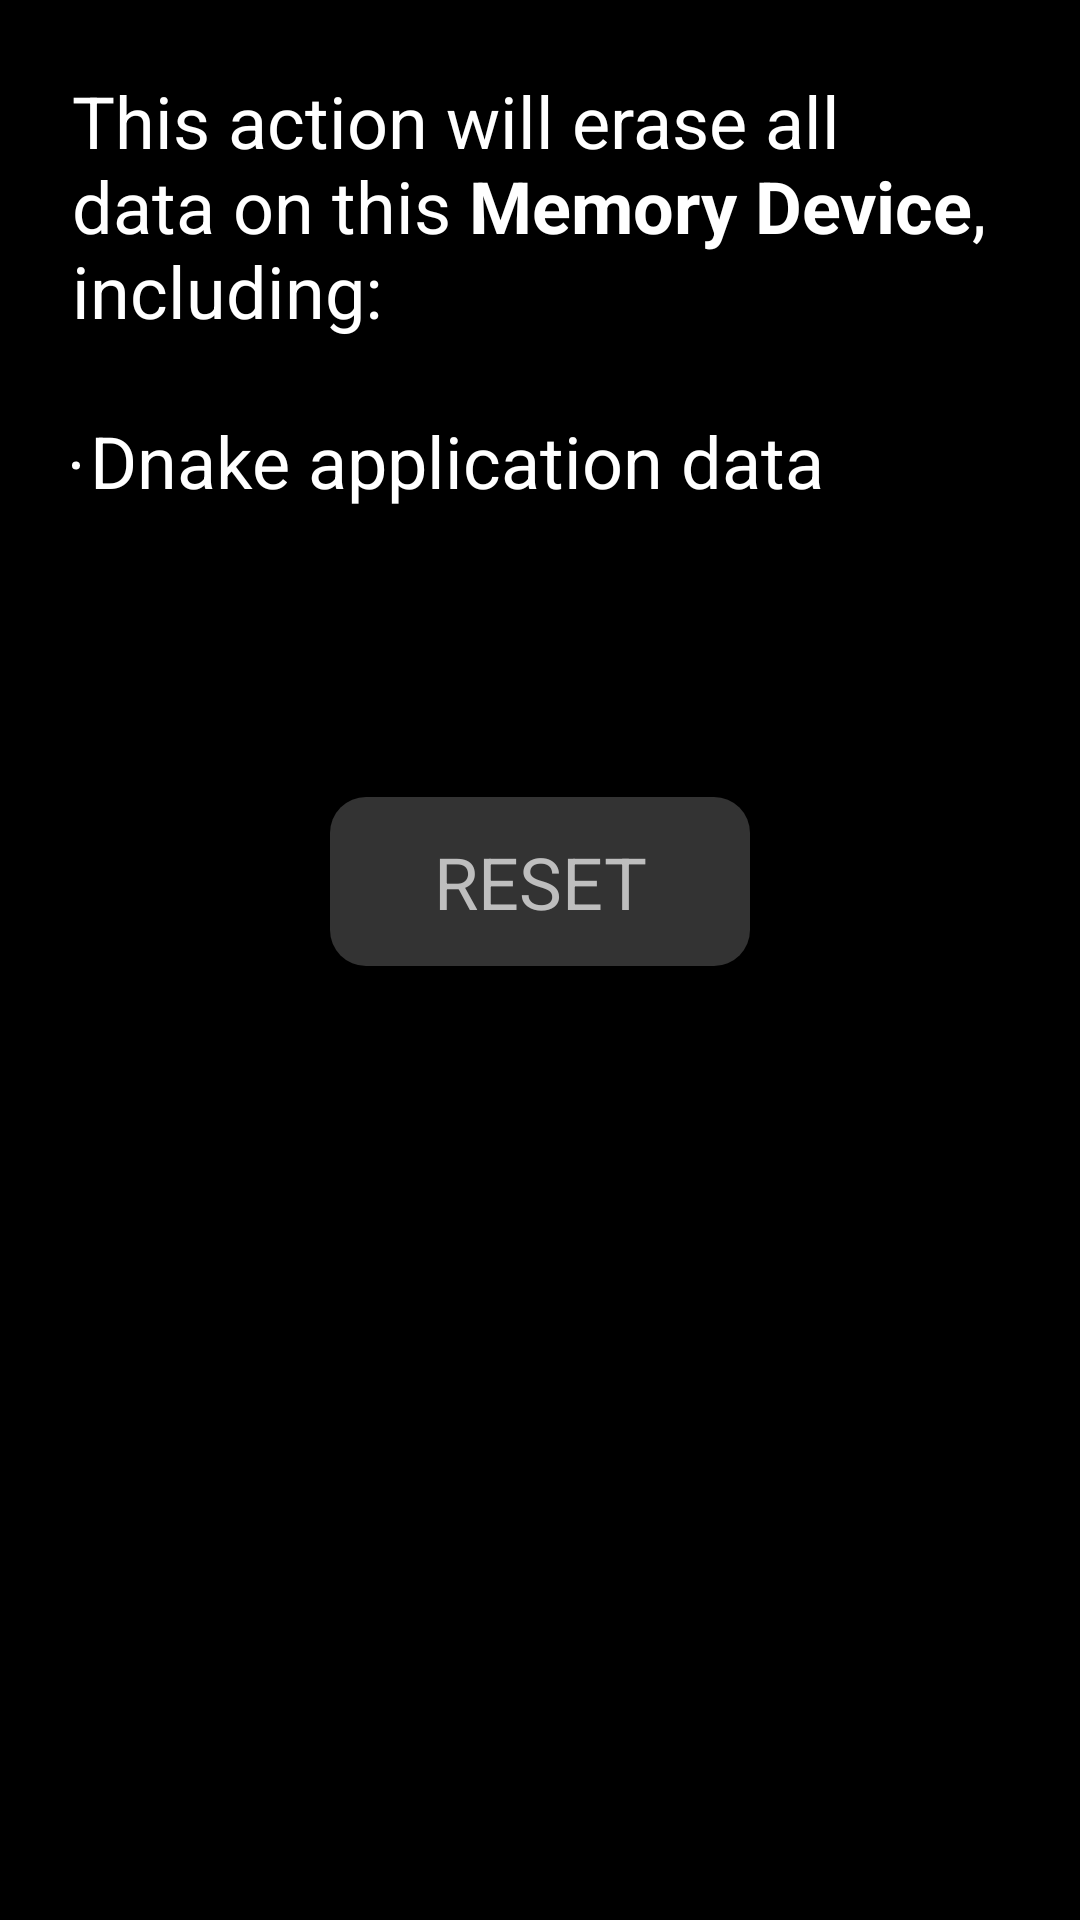

The Android layout XML behind this screen, and the referenced resources:
<!-- AndroidManifest.xml: application theme AppBaseTheme -->
<!-- res/layout/fragment_reset.xml -->
<?xml version="1.0" encoding="utf-8"?>
<RelativeLayout xmlns:android="http://schemas.android.com/apk/res/android"
    xmlns:app="http://schemas.android.com/apk/res-auto"
    android:layout_width="match_parent"
    android:layout_height="match_parent">

    <LinearLayout
        android:id="@+id/layout_desc"
        android:layout_width="match_parent"
        android:layout_height="wrap_content"
        android:layout_alignParentTop="true"
        android:orientation="vertical"
        android:padding="24dp">

        <TextView
            android:layout_width="match_parent"
            android:layout_height="wrap_content"
            android:text="@string/master_clear_desc"
            android:textColor="@color/white"
            android:textSize="24sp" />
    </LinearLayout>

    <LinearLayout
        android:id="@+id/layout_popup_confirm"
        android:layout_width="match_parent"
        android:layout_height="360dp"
        android:layout_centerInParent="true"
        android:layout_marginLeft="120dp"
        android:layout_marginRight="120dp"
        android:background="@drawable/shape_layout_24_white"
        android:orientation="vertical"
        android:visibility="gone">

        <TextView
            android:layout_width="match_parent"
            android:layout_height="0dp"
            android:layout_weight="1"
            android:gravity="center"
            android:text="@string/prompt_reset"
            android:textColor="@color/white"
            android:textSize="28sp" />

        <View
            android:layout_width="match_parent"
            android:layout_height="0.5dp"
            android:background="@color/white" />

        <LinearLayout
            android:layout_width="match_parent"
            android:layout_height="72dp"
            android:orientation="horizontal">

            <TextView
                android:id="@+id/btn_cancel"
                android:layout_width="0dp"
                android:layout_height="match_parent"
                android:layout_weight="1"
                android:gravity="center"
                android:text="@string/dialog_cancel"
                android:textColor="@color/white"
                android:textSize="28sp" />

            <View
                android:layout_width="0.5dp"
                android:layout_height="match_parent"
                android:background="@color/white" />

            <TextView
                android:id="@+id/btn_confirm"
                android:layout_width="0dp"
                android:layout_height="match_parent"
                android:layout_weight="1"
                android:gravity="center"
                android:text="@string/dialog_confirm"
                android:textColor="@color/white"
                android:textSize="28sp" />
        </LinearLayout>
    </LinearLayout>

    <TextView
        android:id="@+id/btn_reset"
        android:layout_width="140dp"
        android:layout_height="wrap_content"
        android:layout_centerHorizontal="true"
        android:layout_below="@+id/layout_desc"
        android:background="@drawable/shape_layout_24_white_no_stroke"
        android:gravity="center"
        android:padding="12dp"
        android:layout_marginTop="72dp"
        android:text="@string/btn_reset"
        android:textSize="24sp" />
</RelativeLayout>
<!-- resources referenced by this layout -->
<resources>
  <color name="white">#FFFFFFFF</color>
  <!-- drawable shape_layout_24_white (drawable) -->
  <?xml version="1.0" encoding="utf-8"?>
  <shape xmlns:android="http://schemas.android.com/apk/res/android"
      android:shape="rectangle">
      <corners
          android:bottomLeftRadius="12dp"
          android:bottomRightRadius="12dp"
          android:topLeftRadius="12dp"
          android:topRightRadius="12dp" />
      <solid android:color="@color/transparent_white" />
      <stroke
          android:width="0.5dp"
          android:color="@android:color/white" />
  </shape>
  <!-- drawable shape_layout_24_white_no_stroke (drawable) -->
  <?xml version="1.0" encoding="utf-8"?>
  <shape xmlns:android="http://schemas.android.com/apk/res/android"
      android:shape="rectangle">
      <corners
          android:bottomLeftRadius="12dp"
          android:bottomRightRadius="12dp"
          android:topLeftRadius="12dp"
          android:topRightRadius="12dp" />
      <solid android:color="@color/transparent_white" />
      <stroke
          android:width="0dp"
          android:color="@android:color/white" />
  </shape>
  <string name="btn_reset">RESET</string>
  <string name="dialog_cancel">Cancel</string>
  <string name="dialog_confirm">Confirm</string>
  <string name="master_clear_desc">This action will erase all data on this "<b>"Memory Device"</b>", including:\n\n"<li>"Dnake application data</li></string>
  <string name="prompt_reset">Would you like to reset to factory default?</string>
  <style name="AppBaseTheme" parent="android:Theme.Holo.NoActionBar.Fullscreen">
      </style>
  <color name="transparent_white">#33ffffff</color>
</resources>
